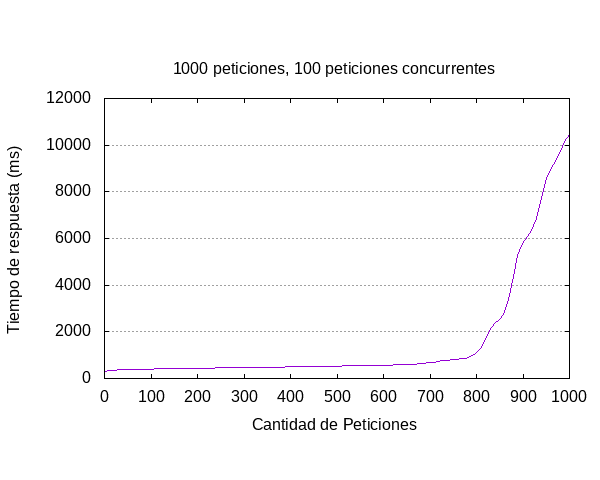

Data behind this chart, as committed beside it:
starttime	seconds	ctime	dtime	ttime	wait
Fri Jan 08 18:00:18 2021	1610125218	126	190	316	151
Fri Jan 08 18:00:16 2021	1610125216	137	180	316	179
Fri Jan 08 18:00:18 2021	1610125218	133	185	318	170
Fri Jan 08 18:00:18 2021	1610125218	135	184	320	152
Fri Jan 08 18:00:18 2021	1610125218	128	205	333	174
Fri Jan 08 18:00:16 2021	1610125216	141	202	342	171
Fri Jan 08 18:00:16 2021	1610125216	128	215	343	175
Fri Jan 08 18:00:15 2021	1610125215	125	219	345	169
Fri Jan 08 18:00:16 2021	1610125216	140	206	346	178
Fri Jan 08 18:00:20 2021	1610125220	128	220	348	180
Fri Jan 08 18:00:16 2021	1610125216	135	214	349	179
Fri Jan 08 18:00:23 2021	1610125223	136	215	351	159
Fri Jan 08 18:00:18 2021	1610125218	141	211	352	175
Fri Jan 08 18:00:24 2021	1610125224	146	208	354	166
Fri Jan 08 18:00:18 2021	1610125218	137	218	354	183
Fri Jan 08 18:00:16 2021	1610125216	133	221	355	194
Fri Jan 08 18:00:22 2021	1610125222	140	216	356	171
Fri Jan 08 18:00:17 2021	1610125217	140	217	357	160
Fri Jan 08 18:00:15 2021	1610125215	137	221	358	169
Fri Jan 08 18:00:22 2021	1610125222	125	234	359	181
Fri Jan 08 18:00:17 2021	1610125217	137	222	359	163
Fri Jan 08 18:00:24 2021	1610125224	135	224	359	173
Fri Jan 08 18:00:15 2021	1610125215	141	219	360	191
Fri Jan 08 18:00:16 2021	1610125216	143	217	360	175
Fri Jan 08 18:00:22 2021	1610125222	141	221	362	186
Fri Jan 08 18:00:22 2021	1610125222	143	219	362	182
Fri Jan 08 18:00:23 2021	1610125223	128	234	362	204
Fri Jan 08 18:00:18 2021	1610125218	143	220	363	160
Fri Jan 08 18:00:24 2021	1610125224	138	226	363	174
Fri Jan 08 18:00:18 2021	1610125218	133	231	365	178
Fri Jan 08 18:00:18 2021	1610125218	143	222	365	173
Fri Jan 08 18:00:16 2021	1610125216	143	224	367	212
Fri Jan 08 18:00:16 2021	1610125216	146	222	368	188
Fri Jan 08 18:00:18 2021	1610125218	140	228	368	171
Fri Jan 08 18:00:22 2021	1610125222	141	227	368	175
Fri Jan 08 18:00:16 2021	1610125216	154	215	369	189
Fri Jan 08 18:00:18 2021	1610125218	128	241	369	150
Fri Jan 08 18:00:22 2021	1610125222	155	215	369	191
Fri Jan 08 18:00:18 2021	1610125218	138	231	370	194
Fri Jan 08 18:00:24 2021	1610125224	135	235	370	194
Fri Jan 08 18:00:18 2021	1610125218	132	239	371	182
Fri Jan 08 18:00:24 2021	1610125224	150	221	371	221
Fri Jan 08 18:00:20 2021	1610125220	137	234	372	204
Fri Jan 08 18:00:20 2021	1610125220	135	237	372	178
Fri Jan 08 18:00:17 2021	1610125217	148	227	375	192
Fri Jan 08 18:00:20 2021	1610125220	133	243	376	193
Fri Jan 08 18:00:23 2021	1610125223	146	230	376	185
Fri Jan 08 18:00:19 2021	1610125219	125	251	376	188
Fri Jan 08 18:00:18 2021	1610125218	145	231	376	201
Fri Jan 08 18:00:22 2021	1610125222	144	234	377	180
Fri Jan 08 18:00:18 2021	1610125218	136	241	377	218
Fri Jan 08 18:00:22 2021	1610125222	125	252	377	177
Fri Jan 08 18:00:16 2021	1610125216	142	237	378	192
Fri Jan 08 18:00:23 2021	1610125223	139	240	379	203
Fri Jan 08 18:00:20 2021	1610125220	142	237	379	174
Fri Jan 08 18:00:21 2021	1610125221	142	238	379	195
Fri Jan 08 18:00:20 2021	1610125220	142	237	380	181
Fri Jan 08 18:00:18 2021	1610125218	131	249	380	190
Fri Jan 08 18:00:23 2021	1610125223	147	234	380	232
Fri Jan 08 18:00:22 2021	1610125222	148	233	381	198
... 940 more rows
